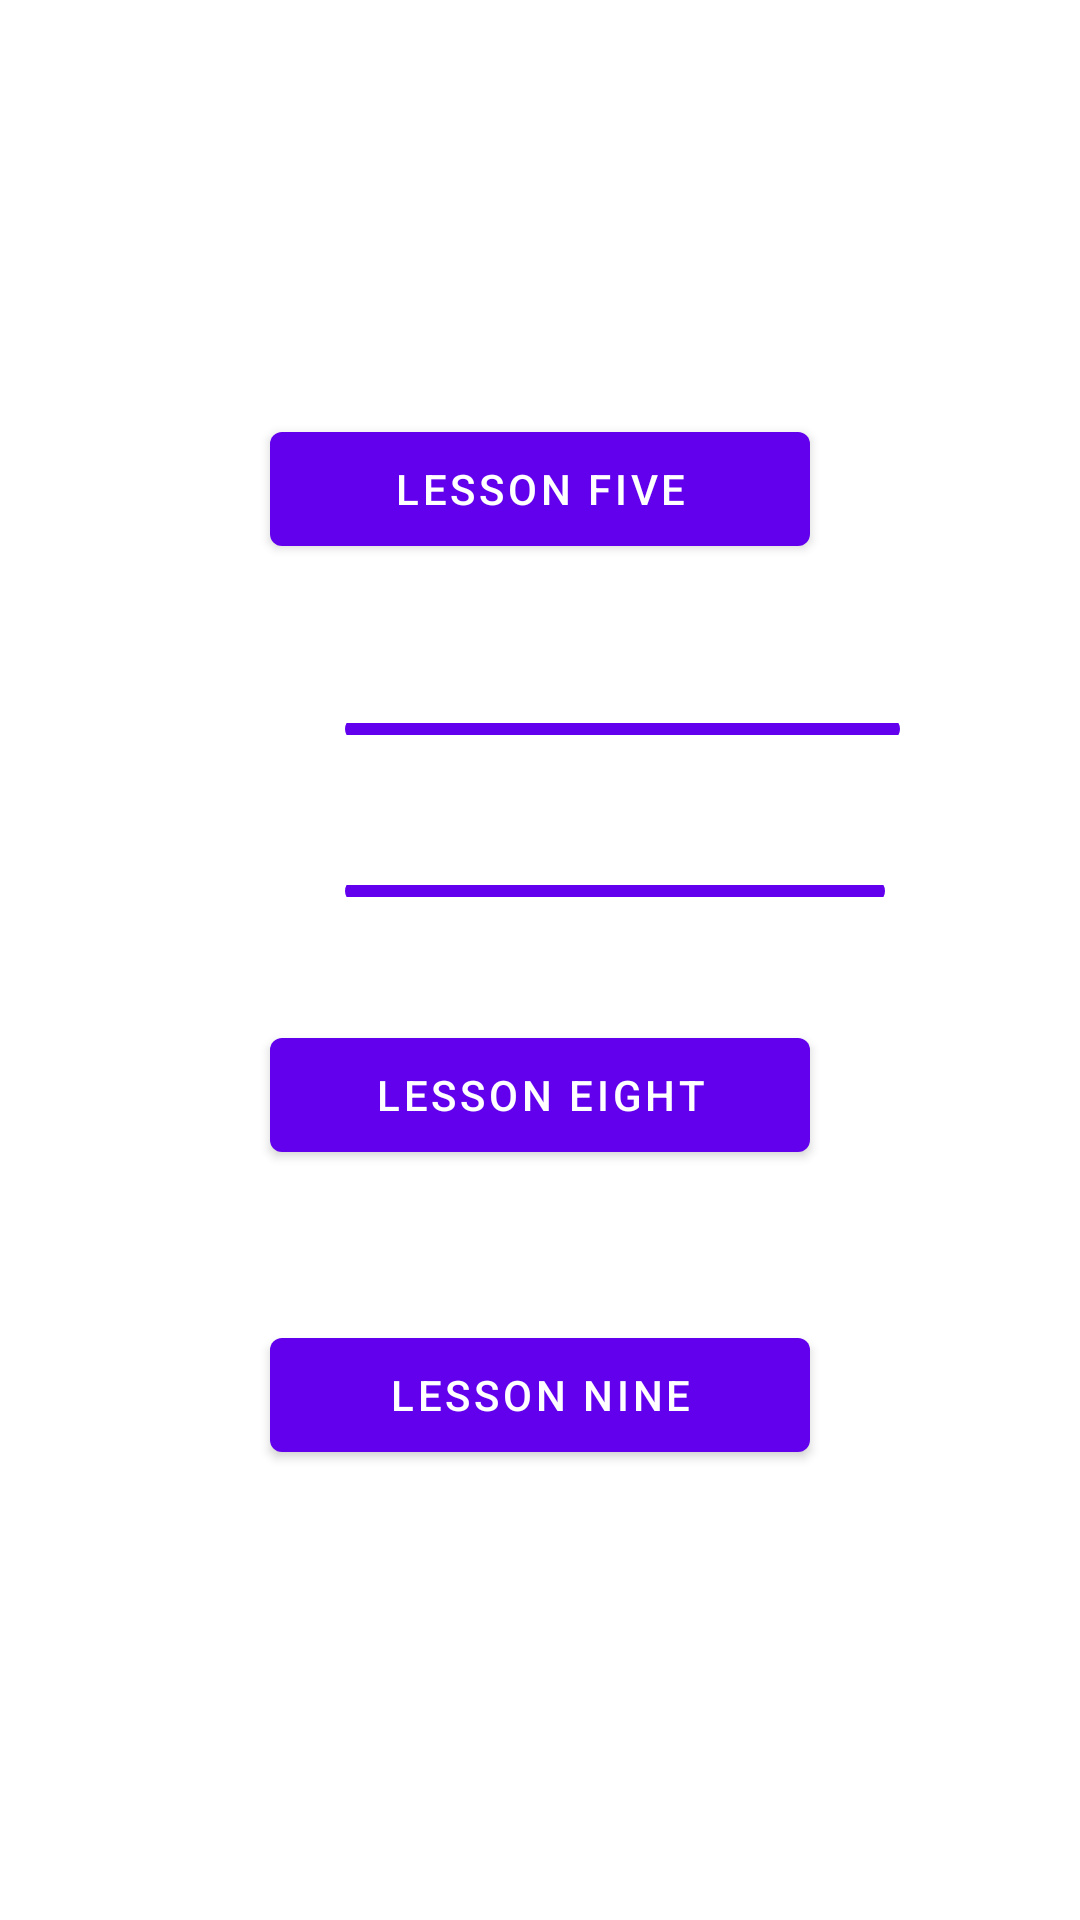

Here is an Android app screen rendered from its layout file. Give the layout XML and the strings, colors and styles it references.
<!-- AndroidManifest.xml: application theme Theme.MyApplicationEnglish -->
<!-- res/layout/activity_lesson_five_for_nine.xml -->
<?xml version="1.0" encoding="utf-8"?>
<androidx.constraintlayout.widget.ConstraintLayout xmlns:android="http://schemas.android.com/apk/res/android"
    xmlns:app="http://schemas.android.com/apk/res-auto"
    xmlns:tools="http://schemas.android.com/tools"
    android:layout_width="match_parent"
    android:layout_height="match_parent"
    tools:context=".activity.lessonsActivity.MenuLessonFiveForNine">

    <androidx.constraintlayout.widget.ConstraintLayout
        android:id="@+id/constraintLayout"
        android:layout_width="0dp"
        android:layout_height="0dp"
        app:layout_constraintBottom_toBottomOf="parent"
        app:layout_constraintEnd_toEndOf="parent"
        app:layout_constraintStart_toStartOf="parent"
        app:layout_constraintTop_toTopOf="parent"
        tools:context=".activity.lessonsActivity.MenuLessonOneForFourActivity">

        <Button
            android:id="@+id/wordsLessonSix"
            android:layout_width="185dp"
            android:layout_height="0dp"
            android:layout_marginStart="115dp"
            android:layout_marginTop="241dp"
            android:layout_marginEnd="115dp"
            android:layout_marginBottom="50dp"
            android:onClick="lessonSixStart"
            android:text="Lesson Six"
            app:layout_constraintBottom_toTopOf="@+id/wordsLessonSeven"
            app:layout_constraintEnd_toEndOf="parent"
            app:layout_constraintHorizontal_bias="0.0"
            app:layout_constraintStart_toStartOf="parent"
            app:layout_constraintTop_toTopOf="parent" />

        <Button
            android:id="@+id/wordsLessonFive"
            android:layout_width="180dp"
            android:layout_height="50dp"
            android:layout_marginStart="115dp"
            android:layout_marginEnd="115dp"
            android:onClick="lessonFiveStart"
            android:text="Lesson Five"
            app:layout_constraintBottom_toTopOf="@+id/wordsLessonSix"
            app:layout_constraintEnd_toEndOf="parent"
            app:layout_constraintStart_toStartOf="parent"
            app:layout_constraintTop_toTopOf="parent"
            app:layout_constraintVertical_bias="0.722" />

        <Button
            android:id="@+id/wordsLessonSeven"
            android:layout_width="180dp"
            android:layout_height="0dp"
            android:layout_marginStart="115dp"
            android:layout_marginEnd="115dp"
            android:layout_marginBottom="341dp"
            android:onClick="lessonSevenStart"
            android:text="Lesson Seven"
            app:layout_constraintBottom_toBottomOf="parent"
            app:layout_constraintEnd_toEndOf="parent"
            app:layout_constraintHorizontal_bias="0.0"
            app:layout_constraintStart_toStartOf="parent"
            app:layout_constraintTop_toBottomOf="@+id/wordsLessonSix" />

        <Button
            android:id="@+id/wordsLessonEight"
            android:layout_width="180dp"
            android:layout_height="50dp"
            android:layout_marginStart="115dp"
            android:layout_marginEnd="115dp"
            android:layout_marginBottom="50dp"
            android:onClick="lessonEightStart"
            android:text="Lesson Eight"
            app:layout_constraintBottom_toTopOf="@+id/wordsLessonNine"
            app:layout_constraintEnd_toEndOf="parent"
            app:layout_constraintStart_toStartOf="parent" />

        <Button
            android:id="@+id/wordsLessonNine"
            android:layout_width="180dp"
            android:layout_height="50dp"
            android:layout_marginStart="115dp"
            android:layout_marginEnd="115dp"
            android:layout_marginBottom="150dp"
            android:onClick="lessonNineStart"
            android:text="Lesson Nine"
            app:layout_constraintBottom_toBottomOf="parent"
            app:layout_constraintEnd_toEndOf="parent"
            app:layout_constraintStart_toStartOf="parent" />
    </androidx.constraintlayout.widget.ConstraintLayout>
</androidx.constraintlayout.widget.ConstraintLayout>
<!-- resources referenced by this layout -->
<resources>
  <style name="Theme.MyApplicationEnglish" parent="Theme.MaterialComponents.DayNight.DarkActionBar">
          
          <item name="colorPrimary">@color/purple_500</item>
          <item name="colorPrimaryVariant">@color/purple_700</item>
          <item name="colorOnPrimary">@color/white</item>
          
          <item name="colorSecondary">@color/teal_200</item>
          <item name="colorSecondaryVariant">@color/teal_700</item>
          <item name="colorOnSecondary">@color/black</item>
          
          <item name="android:statusBarColor">?attr/colorPrimaryVariant</item>
          
      </style>
  <!-- not gathered from this repository: default colours our renderer supplied (Android Studio template values) -->
  <color name="purple_500">#FF6200EE</color>
  <color name="purple_700">#FF3700B3</color>
  <color name="teal_200">#FF03DAC5</color>
  <color name="teal_700">#FF018786</color>
  <color name="black">#FF000000</color>
  <color name="white">#FFFFFFFF</color>
</resources>
